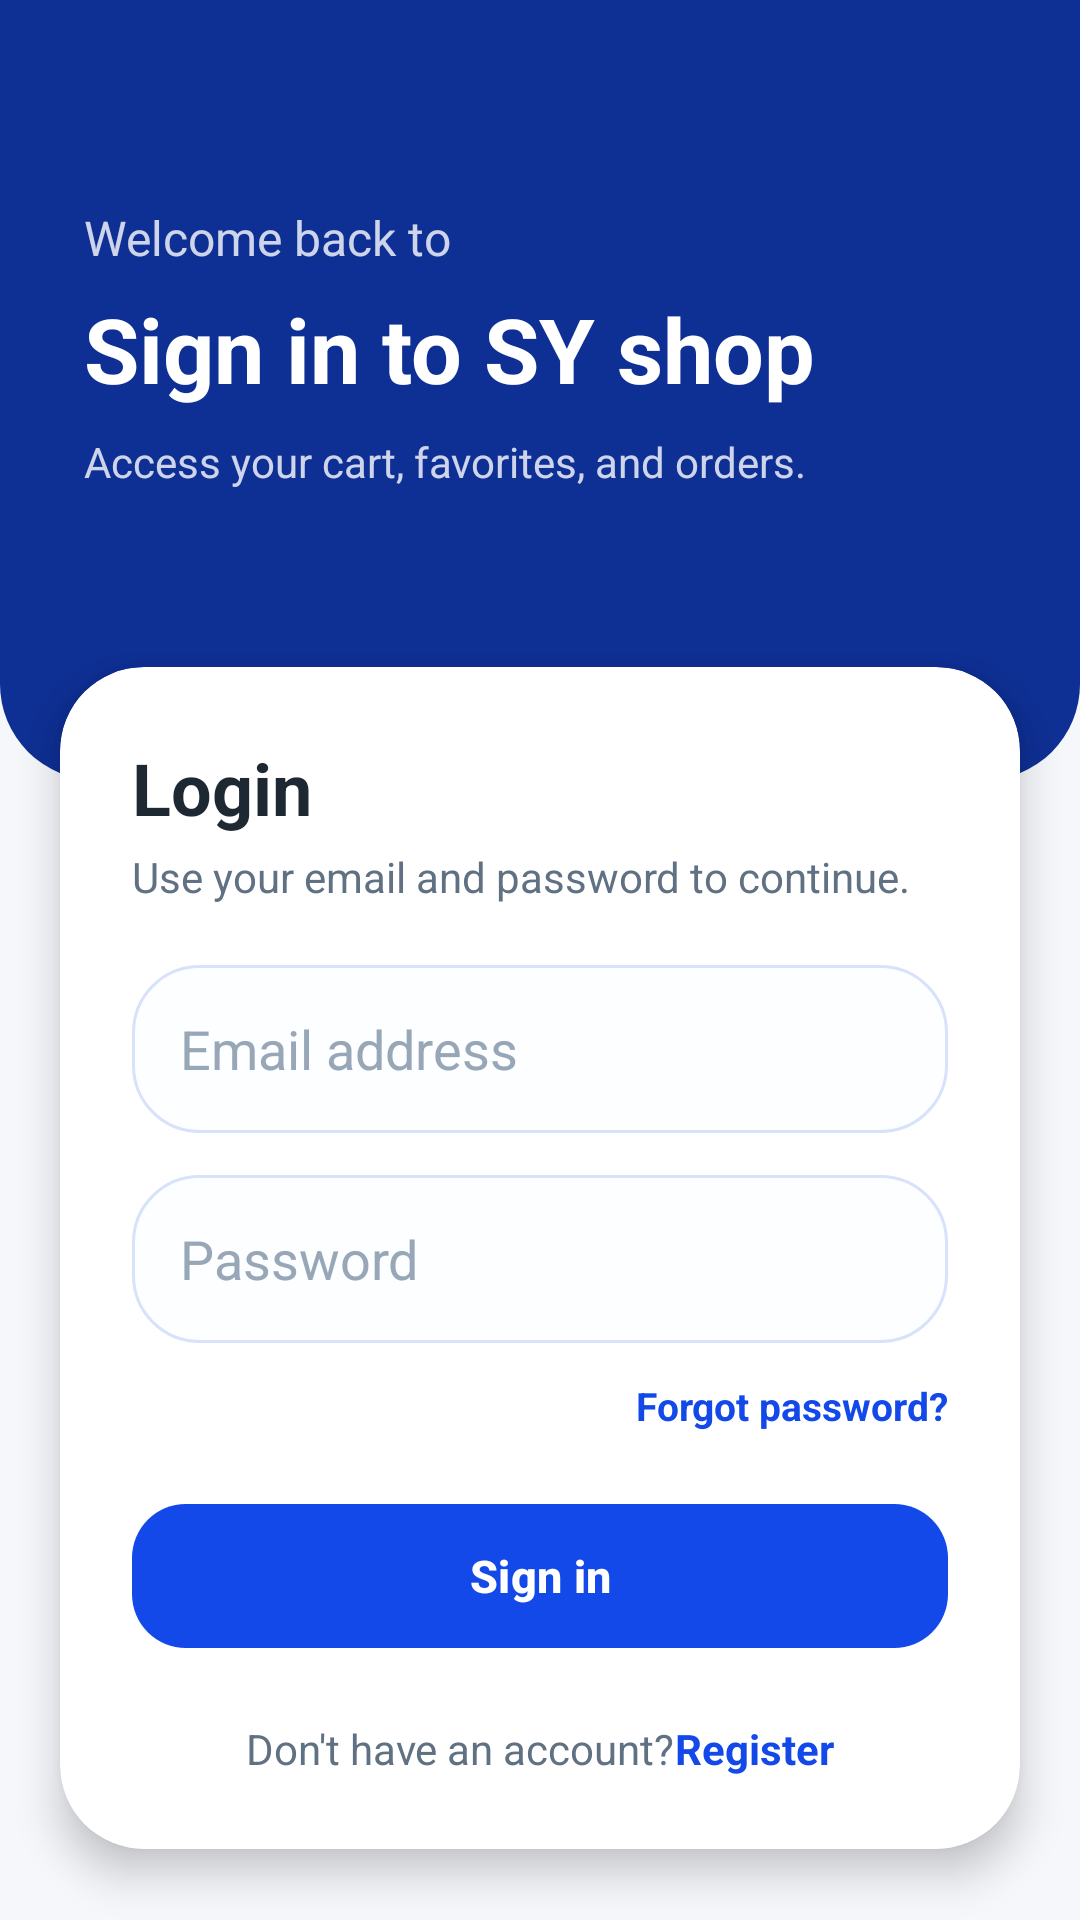

Layout XML and referenced resources for this Android screen:
<!-- AndroidManifest.xml: application theme Theme.ShopEase -->
<!-- res/layout/activity_login.xml -->
<?xml version="1.0" encoding="utf-8"?>
<androidx.constraintlayout.widget.ConstraintLayout xmlns:android="http://schemas.android.com/apk/res/android"
    xmlns:app="http://schemas.android.com/apk/res-auto"
    android:layout_width="match_parent"
    android:layout_height="match_parent"
    android:background="@color/light_bg">

    <LinearLayout
        android:id="@+id/topHeader"
        android:layout_width="0dp"
        android:layout_height="260dp"
        android:background="@drawable/bg_header"
        android:gravity="center_vertical"
        android:orientation="vertical"
        android:paddingStart="28dp"
        android:paddingEnd="28dp"
        android:paddingBottom="28dp"
        app:layout_constraintEnd_toEndOf="parent"
        app:layout_constraintStart_toStartOf="parent"
        app:layout_constraintTop_toTopOf="parent">

        <TextView
            android:layout_width="wrap_content"
            android:layout_height="wrap_content"
            android:text="@string/welcome_back"
            android:textColor="@color/white_semi_transparent"
            android:textSize="16sp" />

        <TextView
            android:layout_width="wrap_content"
            android:layout_height="wrap_content"
            android:layout_marginTop="6dp"
            android:text="@string/login_header_title"
            android:textColor="@color/white"
            android:textSize="30sp"
            android:textStyle="bold" />

        <TextView
            android:layout_width="wrap_content"
            android:layout_height="wrap_content"
            android:layout_marginTop="8dp"
            android:text="@string/login_header_subtitle"
            android:textColor="@color/white_semi_transparent"
            android:textSize="14sp" />
    </LinearLayout>

    <androidx.cardview.widget.CardView
        android:layout_width="0dp"
        android:layout_height="wrap_content"
        android:layout_marginStart="20dp"
        android:layout_marginTop="-42dp"
        android:layout_marginEnd="20dp"
        android:layout_marginBottom="20dp"
        app:cardBackgroundColor="@color/white"
        app:cardCornerRadius="28dp"
        app:cardElevation="8dp"
        app:layout_constraintBottom_toBottomOf="parent"
        app:layout_constraintEnd_toEndOf="parent"
        app:layout_constraintStart_toStartOf="parent"
        app:layout_constraintTop_toBottomOf="@id/topHeader">

        <LinearLayout
            android:layout_width="match_parent"
            android:layout_height="wrap_content"
            android:orientation="vertical"
            android:padding="24dp">

            <TextView
                android:layout_width="wrap_content"
                android:layout_height="wrap_content"
                android:text="@string/login_title"
                android:textColor="@color/black_soft"
                android:textSize="24sp"
                android:textStyle="bold" />

            <TextView
                android:layout_width="wrap_content"
                android:layout_height="wrap_content"
                android:layout_marginTop="4dp"
                android:text="@string/login_form_subtitle"
                android:textColor="@color/text_gray_dark"
                android:textSize="14sp" />

            <EditText
                android:id="@+id/emailEditText"
                android:layout_width="match_parent"
                android:layout_height="56dp"
                android:layout_marginTop="20dp"
                android:background="@drawable/bg_search"
                android:hint="@string/email_address"
                android:inputType="textEmailAddress"
                android:paddingStart="16dp"
                android:paddingEnd="16dp"
                android:textColor="@color/black_soft"
                android:textColorHint="@color/search_hint_color" />

            <EditText
                android:id="@+id/passwordEditText"
                android:layout_width="match_parent"
                android:layout_height="56dp"
                android:layout_marginTop="14dp"
                android:background="@drawable/bg_search"
                android:hint="@string/password"
                android:inputType="textPassword"
                android:paddingStart="16dp"
                android:paddingEnd="16dp"
                android:textColor="@color/black_soft"
                android:textColorHint="@color/search_hint_color" />

            <TextView
                android:id="@+id/forgotPasswordText"
                android:layout_width="wrap_content"
                android:layout_height="wrap_content"
                android:layout_gravity="end"
                android:layout_marginTop="12dp"
                android:text="@string/forgot_password"
                android:textColor="@color/accent_coral_dark"
                android:textSize="13sp"
                android:textStyle="bold" />

            <com.google.android.material.button.MaterialButton
                android:id="@+id/loginButton"
                android:layout_width="match_parent"
                android:layout_height="56dp"
                android:layout_marginTop="20dp"
                android:text="@string/sign_in"
                android:textAllCaps="false"
                android:textColor="@color/white"
                android:textSize="15sp"
                android:textStyle="bold"
                app:backgroundTint="@color/accent_coral_dark"
                app:cornerRadius="18dp" />

            <LinearLayout
                android:id="@+id/loadingLayout"
                android:layout_width="wrap_content"
                android:layout_height="wrap_content"
                android:layout_gravity="center_horizontal"
                android:layout_marginTop="16dp"
                android:gravity="center"
                android:orientation="horizontal"
                android:visibility="gone">

                <ProgressBar
                    android:layout_width="22dp"
                    android:layout_height="22dp" />

                <TextView
                    android:layout_width="wrap_content"
                    android:layout_height="wrap_content"
                    android:layout_marginStart="10dp"
                    android:text="@string/signing_in"
                    android:textColor="@color/text_gray_dark"
                    android:textSize="14sp" />
            </LinearLayout>

            <LinearLayout
                android:layout_width="wrap_content"
                android:layout_height="wrap_content"
                android:layout_gravity="center_horizontal"
                android:layout_marginTop="20dp"
                android:orientation="horizontal">

                <TextView
                    android:layout_width="wrap_content"
                    android:layout_height="wrap_content"
                    android:text="@string/dont_have_account"
                    android:textColor="@color/text_gray_dark"
                    android:textSize="14sp" />

                <TextView
                    android:id="@+id/registerNowText"
                    android:layout_width="wrap_content"
                    android:layout_height="wrap_content"
                    android:text="@string/register"
                    android:textColor="@color/accent_coral_dark"
                    android:textSize="14sp"
                    android:textStyle="bold" />
            </LinearLayout>
        </LinearLayout>
    </androidx.cardview.widget.CardView>

</androidx.constraintlayout.widget.ConstraintLayout>
<!-- resources referenced by this layout -->
<resources>
  <color name="accent_coral_dark">#1348E9</color>
  <color name="black_soft">#1E2833</color>
  <color name="light_bg">#F5F7FB</color>
  <color name="search_hint_color">#98A7B7</color>
  <color name="text_gray_dark">#607183</color>
  <color name="white">#FFFFFF</color>
  <color name="white_semi_transparent">#CCFFFFFF</color>
  <!-- drawable bg_header (drawable) -->
  <?xml version="1.0" encoding="utf-8"?>
  <shape xmlns:android="http://schemas.android.com/apk/res/android">
      <solid android:color="@color/navy_dark" />
      <corners
          android:bottomLeftRadius="32dp"
          android:bottomRightRadius="32dp" />
  </shape>
  <!-- drawable bg_search (drawable) -->
  <?xml version="1.0" encoding="utf-8"?>
  <shape xmlns:android="http://schemas.android.com/apk/res/android">
      <solid android:color="@color/search_surface" />
      <corners android:radius="22dp" />
      <stroke
          android:width="1dp"
          android:color="@color/search_stroke" />
  </shape>
  <string name="dont_have_account">Don\'t have an account? </string>
  <string name="email_address">Email address</string>
  <string name="forgot_password">Forgot password?</string>
  <string name="login_form_subtitle">Use your email and password to continue.</string>
  <string name="login_header_subtitle">Access your cart, favorites, and orders.</string>
  <string name="login_header_title">Sign in to SY shop</string>
  <string name="login_title">Login</string>
  <string name="password">Password</string>
  <string name="register">Register</string>
  <string name="sign_in">Sign in</string>
  <string name="signing_in">Signing in...</string>
  <string name="welcome_back">Welcome back to</string>
  <style name="Theme.ShopEase" parent="Theme.Material3.DayNight.NoActionBar">
          <item name="colorPrimary">@color/navy_button</item>
          <item name="colorOnPrimary">@color/white</item>
          <item name="android:windowBackground">@color/light_bg</item>
          <item name="android:statusBarColor">@color/navy_dark</item>
          <item name="android:navigationBarColor">@color/white</item>
          <item name="android:windowLightNavigationBar">true</item>
          <item name="bottomNavigationStyle">@style/ModernBottomNavStyle</item>
      </style>
  <color name="navy_dark">#0E2F94</color>
  <color name="search_surface">#FCFEFF</color>
  <color name="search_stroke">#D8E2FB</color>
  <color name="navy_button">#1348E9</color>
  <style name="ModernBottomNavStyle" parent="Widget.Material3.BottomNavigationView">
          <item name="itemIconTint">@color/bottom_nav_colors</item>
          <item name="itemTextColor">@color/bottom_nav_colors</item>
          <item name="itemTextAppearanceActive">@style/BottomNavActive</item>
          <item name="itemTextAppearanceInactive">@style/BottomNavInactive</item>
      </style>
  <style name="BottomNavActive">
          <item name="android:textSize">10sp</item>
          <item name="android:textStyle">bold</item>
          <item name="android:letterSpacing">0.08</item>
      </style>
  <style name="BottomNavInactive">
          <item name="android:textSize">10sp</item>
          <item name="android:textStyle">normal</item>
          <item name="android:letterSpacing">0.08</item>
      </style>
</resources>
